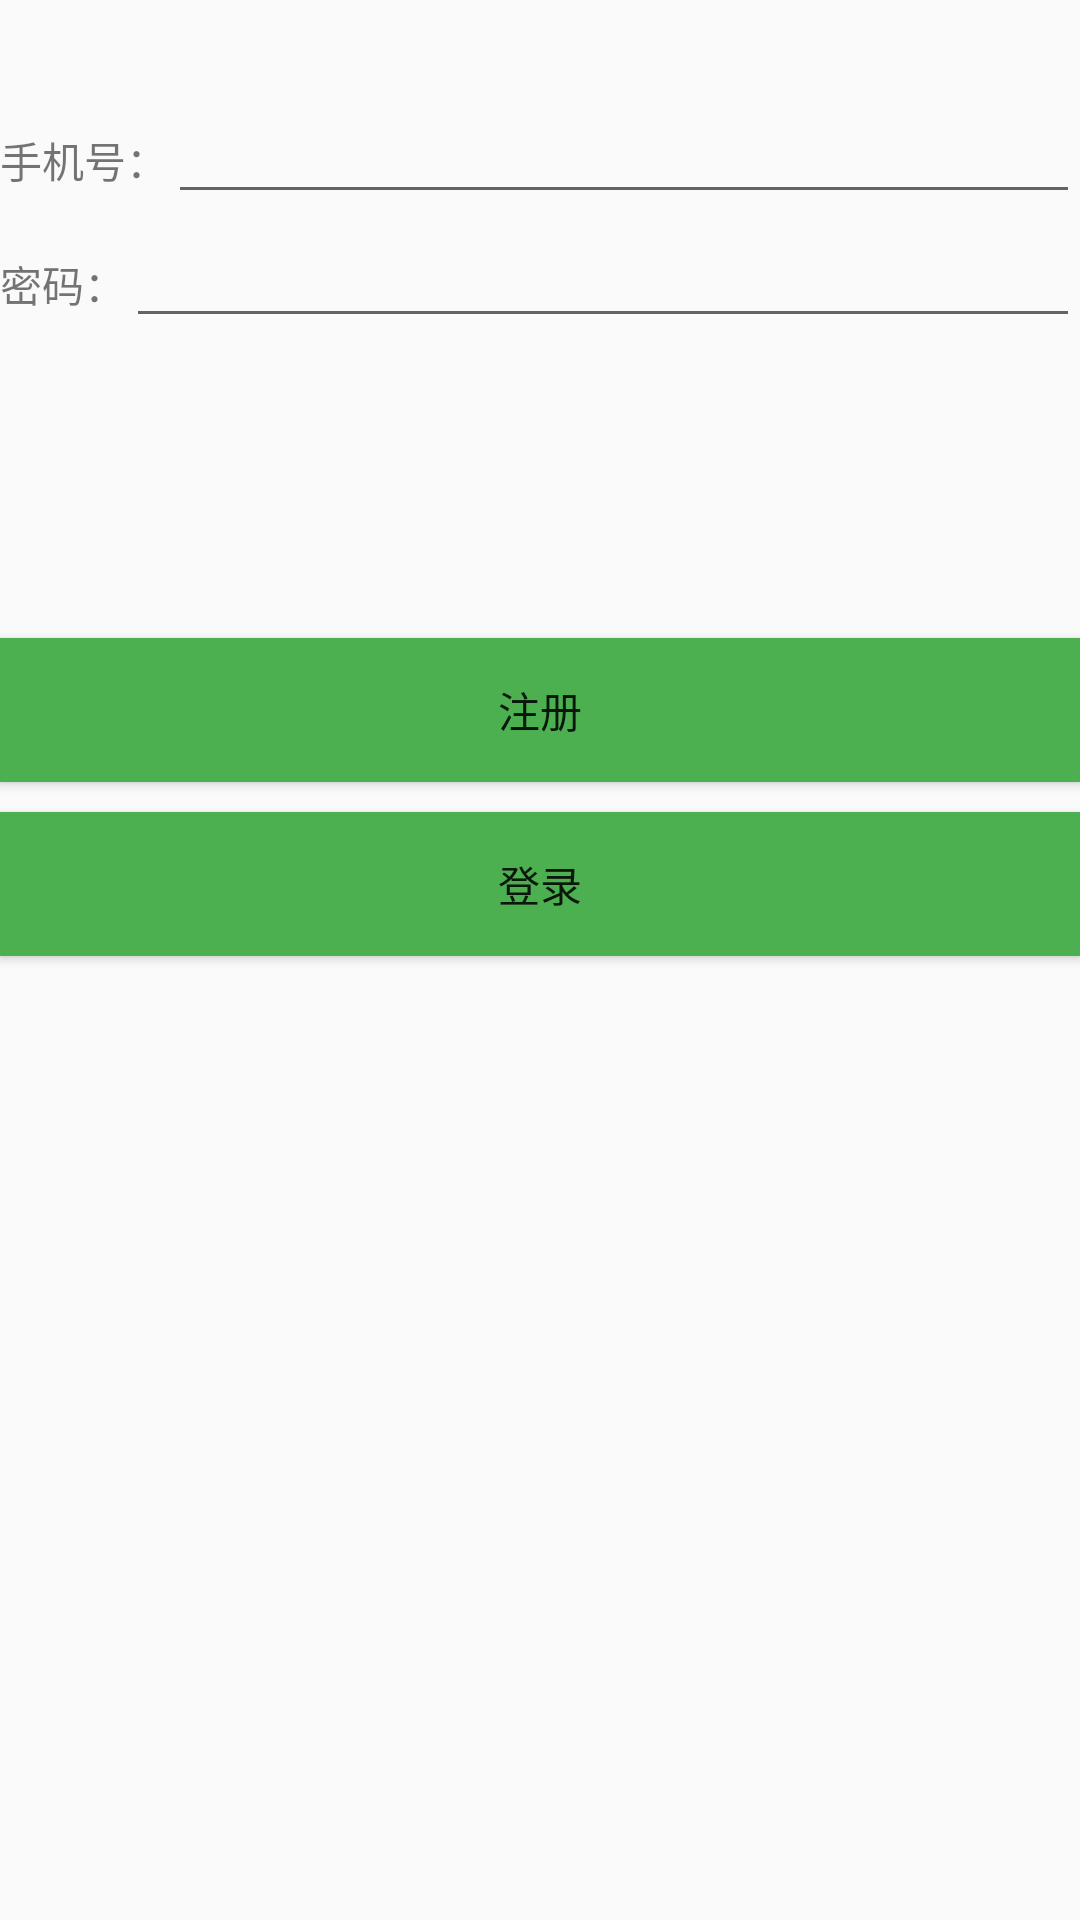

The Android layout XML behind this screen, and the referenced resources:
<!-- AndroidManifest.xml: application theme AppTheme -->
<!-- res/layout/activity_main2.xml -->
<?xml version="1.0" encoding="utf-8"?>
<LinearLayout xmlns:android="http://schemas.android.com/apk/res/android"
    xmlns:app="http://schemas.android.com/apk/res-auto"
    xmlns:tools="http://schemas.android.com/tools"
    android:layout_width="match_parent"
    android:layout_height="match_parent"
    android:orientation="vertical"
    tools:context=".Main2Activity">

    <LinearLayout
        android:layout_marginTop="30dp"
        android:layout_width="match_parent"
        android:layout_height="wrap_content"
        android:orientation="horizontal">

        <TextView
            android:layout_width="wrap_content"
            android:layout_height="wrap_content"
            android:text="手机号：" />

        <EditText
            android:id="@+id/ph"

            android:layout_width="0dp"
            android:layout_height="wrap_content"
            android:layout_weight="1" />
    </LinearLayout>

    <LinearLayout
        android:layout_width="match_parent"
        android:layout_height="wrap_content"
        android:orientation="horizontal">

        <TextView
            android:layout_width="wrap_content"
            android:layout_height="wrap_content"
            android:text="密码：" />

        <EditText
            android:id="@+id/pw"
            android:layout_width="0dp"
            android:layout_height="wrap_content"
            android:layout_weight="1"
            android:password="true" />
    </LinearLayout>

    <Button
        android:layout_marginTop="100dp"
        android:id="@+id/but_register"
        android:layout_width="match_parent"
        android:layout_height="wrap_content"
        android:background="#4CAF50"
        android:text="注册" />

    <Button
        android:layout_marginTop="10dp"
        android:id="@+id/but_login"
        android:layout_width="match_parent"
        android:layout_height="wrap_content"
        android:background="#4CAF50"
        android:text="登录" />

</LinearLayout>
<!-- resources referenced by this layout -->
<resources>
  <style name="AppTheme" parent="Theme.AppCompat.Light.DarkActionBar">
          
          <item name="colorPrimary">@color/colorPrimary</item>
          <item name="colorPrimaryDark">@color/colorPrimaryDark</item>
          <item name="colorAccent">@color/colorAccent</item>
      </style>
  <!-- not gathered from this repository: default colours our renderer supplied (Android Studio template values) -->
  <color name="colorPrimary">#FF6200EE</color>
  <color name="colorPrimaryDark">#FF3700B3</color>
  <color name="colorAccent">#FF03DAC5</color>
</resources>
